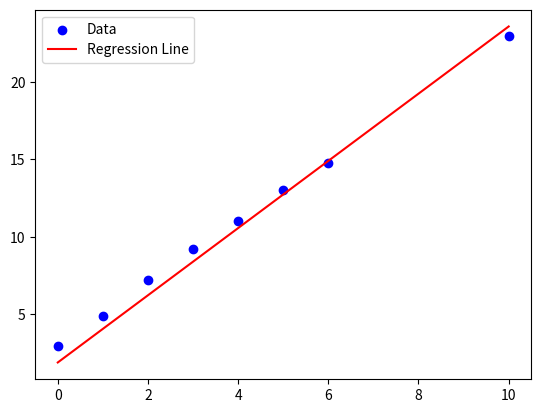

This chart was generated by the following Python code:
import matplotlib.pyplot as plt
import numpy as np
import sys
import time

def maximize(J, theta, gradients, iterations=1000, alpha=0.01, alpha_decay=0.99, log=True, regularization=False, delay=False):
    return minimize(J, theta, lambda theta: -gradients(theta), iterations=iterations, alpha=alpha, alpha_decay=alpha_decay, log=log, regularization=regularization, delay=delay)

def minimize(J, theta, gradients, iterations=1000, alpha=0.01, alpha_decay=0.99, log=True, regularization=False, delay=False):
    for epoch in range(1, 1 + iterations):
        if np.isnan(gradients(theta)[0]): 
            print()
            print("Gradient Descent diverged, consider lowering the learning rate")
            break
        grad = gradients(theta)
        if regularization:
            grad += 2 * theta
        theta -= alpha * grad
        alpha *= alpha_decay
        print("\tEpoch: {epoch: <20} J: {J: <20} Theta: {theta: <100}".format(epoch=(str(epoch)+"/" + str(iterations))[:20], J=str(J(theta))[:20], theta=str(theta)[:100]), end='\r')
        if delay: time.sleep(0.1)
    print()
    return J(theta)

class Model: # TODO: Vectorize functions, make more effiecient

    def __init__(self, f, theta_0, f_gradient, loss, loss_derivative, alpha=0.01, alpha_decay=0.99, regularization=False):
        self.f = f
        self.theta = theta_0
        self.f_gradient = f_gradient
        self.loss = loss
        self.loss_derivative = loss_derivative
        self.params = self.theta
        self.alpha = alpha
        self.alpha_decay = alpha_decay
        self.regularization = regularization

    def train(self, x, y, epoch=1000, delay=False, log=True):
        assert len(x) == len(y)
        n = len(x)
        J = lambda theta: sum([self.loss(self.f(x[i], theta), y[i]) for i in range(n)])
        def gradients(theta):
            grads = []
            for t in range(len(theta)):
                grads.append(sum([self.loss_derivative(self.f(x[i], theta), y[i]) * self.f_gradient(theta, x[i])[t] for i in range(n)]))
            return np.array(grads)
        return minimize(J, self.theta, gradients, iterations=epoch, alpha=self.alpha, alpha_decay=self.alpha_decay, log=log, regularization=self.regularization, delay=delay)

    def predict(self, x):
        return np.array([self.f(xi, self.theta) for xi in x])

if __name__ == '__main__':
    
    print("---------------------------------Basic Gradient Descent Test---------------------------------")

    theta = np.array([2, 2], float)
    J = lambda theta: sum(np.square(theta)) + 2
    gradients = lambda theta: 2 * theta
    print(theta, J(theta), gradients(theta))
    minimize(J, theta, gradients)
    print(theta, J(theta), gradients(theta))


    print("\n\n---------------------------------Linear Regression Model Test---------------------------------")

    def f(x, theta):
        return np.dot([1, x], theta)

    def f_gradient(theta, x):
        return np.array([1, x])

    def loss(y_hat, y):
        return (y_hat - y) ** 2

    def loss_derivative(y_hat, y):
        return 2 * (y_hat - y)

    model = Model(f, np.random.random(2) * 4, f_gradient, loss, loss_derivative, alpha=0.01, alpha_decay=0.99, regularization=True)
    x = np.array([0, 1, 2, 3, 4, 5, 6, 10], float)
    y = np.array([2.9, 4.9, 7.2, 9.2, 11, 13, 14.8, 23.02], float) # 3 + 2 * x or theta = [3, 2]
    model.train(x, y, epoch=10000)
    plt.scatter(x, y, color='blue', label='Data')
    plt.plot(x, model.predict(x), color='red', label='Regression Line')
    plt.legend()
    plt.show()